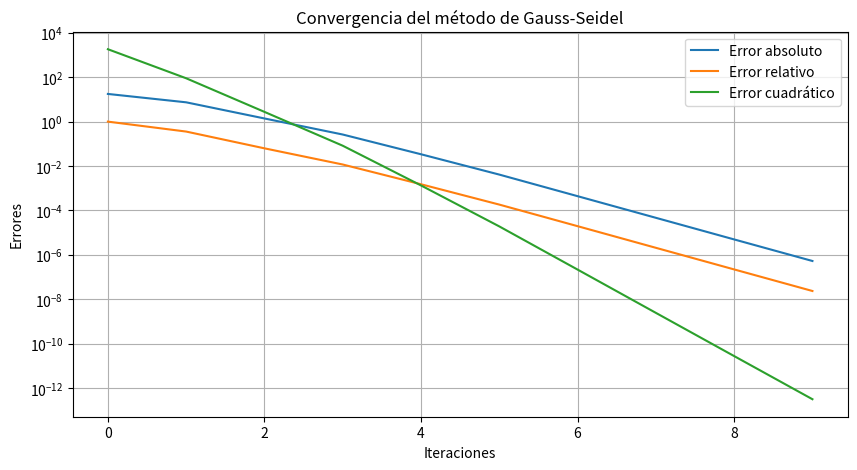

Generate this figure with matplotlib:
#   Codigo que implementa el esquema numerico
#   del metodo iterativo de Gauss-Seidel para
#   resolver sistemas de ecuaciones
# [redacted]
import numpy as np
import matplotlib.pyplot as plt

def gauss_seidel(A, b, tol=1e-6, max_iter=100):
    n = len(b)
    # Valor incial inicia en 0 por default
    x = np.zeros(n)
    x_prev = np.copy(x)
    errors = []

    for k in range(max_iter):
        for i in range(n):
            sum1 = sum(A[i][j] * x[j] for j in range(i))
            sum2 = sum(A[i][j] * x_prev[j] for j in range(i + 1, n))
            x[i] = (b[i] - sum1 - sum2) / A[i][i]

        abs_error = np.linalg.norm(x - x_prev, ord=np.inf)
        rel_error = abs_error / (np.linalg.norm(x, ord=np.inf) + 1e-10)
        quad_error = np.linalg.norm(x - x_prev) ** 2

        errors.append((k, abs_error, rel_error, quad_error))

        if abs_error < tol:
            break

        x_prev = np.copy(x)

    return x, errors

A = np.array([
    [15, -4, -1, -2, 0, 0, 0, 0, 0, 0],
    [-3, 18, -2, 0, -1, 0, 0, 0, 0, 0],
    [-1, -2, 20, 0, 0, -5, 0, 0, 0, 0],
    [-2, -1, -4, 22, 0, 0, -1, 0, 0, 0],
    [0, -1, -3, -1, 25, 0, 0, -2, 0, 0],
    [0, 0, 0, 0, -2, 28, -2, 0, 0, 0],
    [0, 0, 0, -4, 0, 0, 30, 0, -3, 0],
    [0, 0, 0, 0, -2, 0, 1, 25, 0, 0],
    [0, 0, 0, 0, 0, -3, 0, 0, 40, -1],
    [0, 0, 0, 0, 0, 0, -3, 0, -1, 45]])

b = np.array([200, 250, 180, 300, 270, 310, 320, 290, 450, 500])

# Llama a funcion de Gauss-Seidel
x_sol, errors = gauss_seidel(A, b)

# Imprimir errores en formato de tabla
print(f"{'Iteración':<12}{'Error absoluto':<20}{'Error relativo':<20}{'Error cuadrático':<20}")
print("-" * 72)
for k, abs_error, rel_error, quad_error in errors:
    print(f"{k:<12}{abs_error:<20.10e}{rel_error:<20.10e}{quad_error:<20.10e}")

# Imprimir la solución aproximada
print("\nSolución aproximada:")
for i, val in enumerate(x_sol, 1):
    print(f"x{i} = {val:.10e}")


# Graficar errores
iterations = [e[0] for e in errors]
abs_errors = [e[1] for e in errors]
rel_errors = [e[2] for e in errors]
quad_errors = [e[3] for e in errors]

plt.figure(figsize=(10, 5))
plt.plot(iterations, abs_errors, label="Error absoluto")
plt.plot(iterations, rel_errors, label="Error relativo")
plt.plot(iterations, quad_errors, label="Error cuadrático")
plt.yscale("log")
plt.xlabel("Iteraciones")
plt.ylabel("Errores")
plt.title("Convergencia del método de Gauss-Seidel")
plt.legend()
plt.grid()
plt.savefig("convergencia_gauss_seidel.png")
plt.show()
